Labelled photos from "new_dataset", an image-classification folder in jgurien03/grailed-bot. The possible labels are: accessories, bottoms, dresses, outerwear, shoes, skirts, tops.

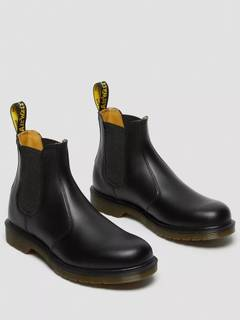
Label: shoes

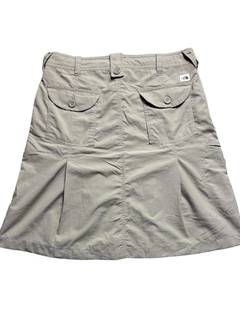
Label: skirts

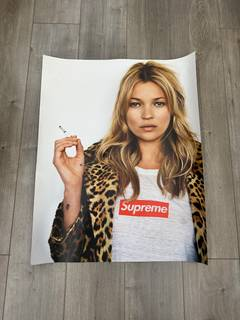
Label: accessories

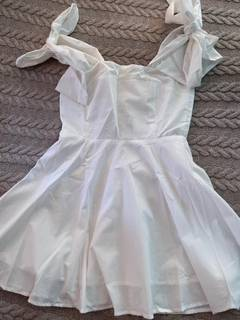
Label: dresses

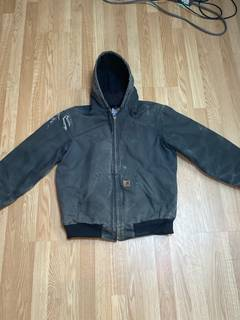
Label: outerwear

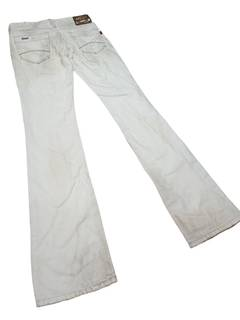
Label: bottoms
